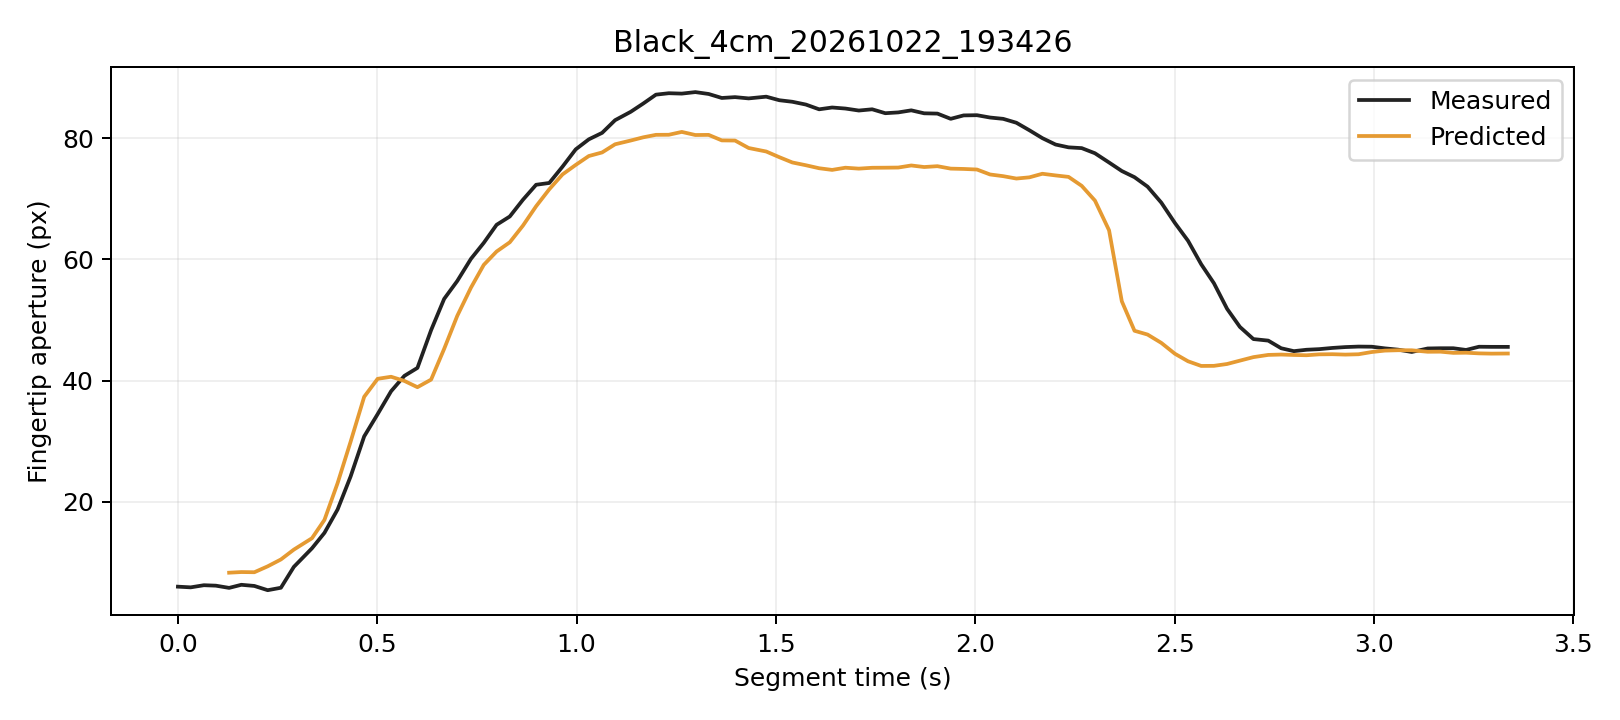

The data file committed next to this chart (first rows):
trial, segment_frame, frame, time_s, distance_px, actual_aperture_px, predicted_window5_px, phase, status
Black_4cm_20261022_193426, 0, 3132, 0.0, 244.3, 6.017, , Initial, window_not_ready
Black_4cm_20261022_193426, 1, 3133, 0.03209, 244.3, 5.902, , Initial, window_not_ready
Black_4cm_20261022_193426, 2, 3134, 0.06514, 244.2, 6.254, , Initial, window_not_ready
Black_4cm_20261022_193426, 3, 3135, 0.09508, 244, 6.181, , Initial, window_not_ready
Black_4cm_20261022_193426, 4, 3136, 0.1284, 244.1, 5.814, 8.32, Initial, ready
Black_4cm_20261022_193426, 5, 3137, 0.1591, 243.8, 6.324, 8.427, Initial, ready
Black_4cm_20261022_193426, 6, 3138, 0.1917, 243.9, 6.135, 8.396, Initial, ready
Black_4cm_20261022_193426, 7, 3139, 0.2252, 242.6, 5.433, 9.372, Initial, ready
Black_4cm_20261022_193426, 8, 3140, 0.2583, 241.4, 5.836, 10.5, Initial, ready
Black_4cm_20261022_193426, 9, 3141, 0.2908, 240.2, 9.285, 12.13, Initial, ready
Black_4cm_20261022_193426, 10, 3142, 0.3363, 238.6, 12.35, 14.01, Initial, ready
Black_4cm_20261022_193426, 11, 3143, 0.3676, 236, 14.89, 17.03, Initial, ready
Black_4cm_20261022_193426, 12, 3144, 0.4006, 232.4, 18.75, 23.1, Grasping, ready
Black_4cm_20261022_193426, 13, 3145, 0.4331, 228.5, 24.18, 29.92, Grasping, ready
Black_4cm_20261022_193426, 14, 3146, 0.4672, 223.8, 30.81, 37.34, Grasping, ready
Black_4cm_20261022_193426, 15, 3147, 0.501, 220.7, 34.48, 40.31, Grasping, ready
Black_4cm_20261022_193426, 16, 3148, 0.5347, 218.3, 38.26, 40.65, Grasping, ready
Black_4cm_20261022_193426, 17, 3149, 0.5681, 215.7, 40.8, 39.96, Grasping, ready
Black_4cm_20261022_193426, 18, 3150, 0.6008, 213.5, 42.11, 38.93, Grasping, ready
Black_4cm_20261022_193426, 19, 3151, 0.6351, 211.4, 48.35, 40.18, Grasping, ready
Black_4cm_20261022_193426, 20, 3152, 0.6679, 207.6, 53.5, 45.26, Grasping, ready
Black_4cm_20261022_193426, 21, 3153, 0.7007, 204.3, 56.45, 50.7, Grasping, ready
Black_4cm_20261022_193426, 22, 3154, 0.7352, 200.9, 60.12, 55.37, Grasping, ready
Black_4cm_20261022_193426, 23, 3155, 0.7672, 197.3, 62.74, 59.11, Grasping, ready
Black_4cm_20261022_193426, 24, 3156, 0.7994, 193.9, 65.72, 61.31, Grasping, ready
Black_4cm_20261022_193426, 25, 3157, 0.8325, 191.1, 67.1, 62.84, Grasping, ready
Black_4cm_20261022_193426, 26, 3158, 0.8654, 186.9, 69.85, 65.58, Grasping, ready
Black_4cm_20261022_193426, 27, 3159, 0.8985, 182.6, 72.33, 68.78, Grasping, ready
Black_4cm_20261022_193426, 28, 3160, 0.9315, 178.3, 72.63, 71.58, Grasping, ready
Black_4cm_20261022_193426, 29, 3161, 0.9647, 173.2, 75.31, 74.04, Grasping, ready
Black_4cm_20261022_193426, 30, 3162, 0.9979, 168, 78.17, 75.6, Grasping, ready
Black_4cm_20261022_193426, 31, 3163, 1.031, 162.7, 79.83, 77.07, Grasping, ready
Black_4cm_20261022_193426, 32, 3164, 1.064, 157.7, 80.89, 77.66, Grasping, ready
Black_4cm_20261022_193426, 33, 3165, 1.097, 151.1, 82.98, 79.01, Grasping, ready
Black_4cm_20261022_193426, 34, 3166, 1.136, 145.2, 84.37, 79.63, Grasping, ready
Black_4cm_20261022_193426, 35, 3167, 1.167, 139.4, 85.74, 80.16, Grasping, ready
Black_4cm_20261022_193426, 36, 3168, 1.199, 133.5, 87.2, 80.57, Grasping, ready
Black_4cm_20261022_193426, 37, 3169, 1.231, 128, 87.43, 80.58, Grasping, ready
Black_4cm_20261022_193426, 38, 3170, 1.264, 121.7, 87.37, 81.05, Grasping, ready
Black_4cm_20261022_193426, 39, 3171, 1.298, 118, 87.62, 80.54, Grasping, ready
Black_4cm_20261022_193426, 40, 3172, 1.331, 112, 87.31, 80.56, Grasping, ready
Black_4cm_20261022_193426, 41, 3173, 1.364, 108.4, 86.65, 79.65, Grasping, ready
Black_4cm_20261022_193426, 42, 3174, 1.398, 102.4, 86.79, 79.63, Grasping, ready
Black_4cm_20261022_193426, 43, 3175, 1.432, 99.66, 86.58, 78.39, Grasping, ready
Black_4cm_20261022_193426, 44, 3176, 1.476, 95.03, 86.86, 77.82, Grasping, ready
Black_4cm_20261022_193426, 45, 3177, 1.509, 91.7, 86.28, 76.88, Grasping, ready
Black_4cm_20261022_193426, 46, 3178, 1.541, 88.58, 86.02, 76.01, Grasping, ready
Black_4cm_20261022_193426, 47, 3179, 1.575, 85.57, 85.57, 75.55, Grasping, ready
Black_4cm_20261022_193426, 48, 3180, 1.608, 82.21, 84.78, 75.06, Grasping, ready
Black_4cm_20261022_193426, 49, 3181, 1.641, 79.5, 85.08, 74.78, Grasping, ready
Black_4cm_20261022_193426, 50, 3182, 1.674, 75.83, 84.91, 75.14, Grasping, ready
Black_4cm_20261022_193426, 51, 3183, 1.708, 73.03, 84.58, 74.99, Grasping, ready
Black_4cm_20261022_193426, 52, 3184, 1.742, 69.76, 84.78, 75.13, Grasping, ready
Black_4cm_20261022_193426, 53, 3185, 1.775, 66.53, 84.14, 75.15, Grasping, ready
Black_4cm_20261022_193426, 54, 3186, 1.807, 63.09, 84.27, 75.17, Grasping, ready
Black_4cm_20261022_193426, 55, 3187, 1.84, 59.3, 84.61, 75.51, Grasping, ready
Black_4cm_20261022_193426, 56, 3188, 1.872, 56.46, 84.12, 75.26, Grasping, ready
Black_4cm_20261022_193426, 57, 3189, 1.905, 52.57, 84.07, 75.39, Grasping, ready
Black_4cm_20261022_193426, 58, 3190, 1.939, 49.54, 83.21, 74.99, Grasping, ready
Black_4cm_20261022_193426, 59, 3191, 1.971, 46.08, 83.77, 74.94, Grasping, ready
... 41 more rows
